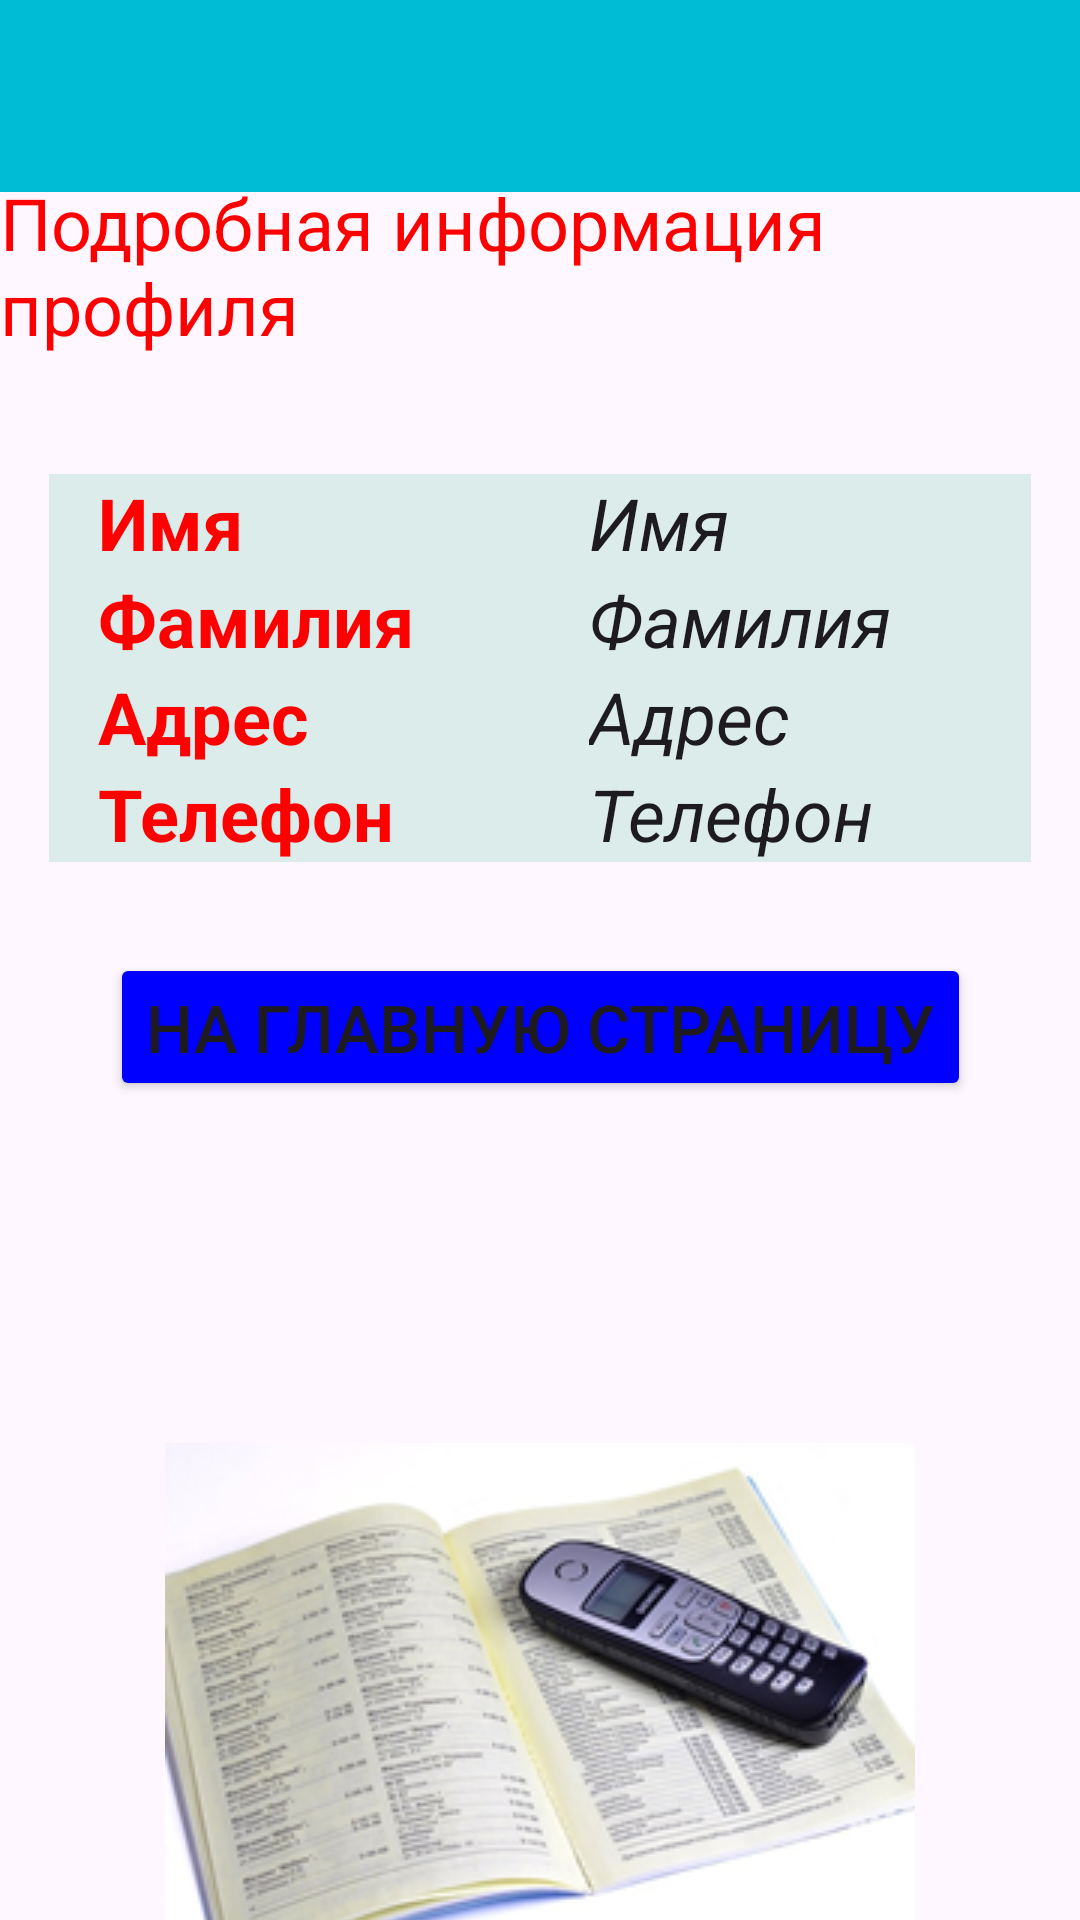

This screen was rendered from an Android layout file. Write that file and the resources it references.
<!-- AndroidManifest.xml: application theme Theme.BookAdres -->
<!-- res/layout/activity_main2.xml -->
<?xml version="1.0" encoding="utf-8"?>
<androidx.constraintlayout.widget.ConstraintLayout xmlns:android="http://schemas.android.com/apk/res/android"
    xmlns:app="http://schemas.android.com/apk/res-auto"
    xmlns:tools="http://schemas.android.com/tools"
    android:id="@+id/main"
    android:layout_width="match_parent"
    android:layout_height="match_parent"
    tools:context=".MainActivity2">

    <androidx.appcompat.widget.Toolbar
        android:id="@+id/toolbarSec"
        android:layout_width="match_parent"
        android:layout_height="wrap_content"
        android:background="@color/mediumPurple"
        tools:ignore="MissingConstraints"
        />
    <TextView
        android:id="@+id/titleTV"
        android:layout_width="wrap_content"
        android:layout_height="wrap_content"
        android:text="@string/text_view_title"
        android:textSize="24sp"
        android:textColor="@color/red"
        app:layout_constraintBottom_toBottomOf="parent"
        app:layout_constraintEnd_toEndOf="parent"
        app:layout_constraintStart_toStartOf="parent"
        app:layout_constraintTop_toTopOf="parent"
        app:layout_constraintVertical_bias="0.1" />

    <LinearLayout
        android:id="@+id/dataMainLL"
        android:layout_width="match_parent"
        android:layout_height="wrap_content"
        android:layout_marginLeft="8pt"
        android:layout_marginRight="8pt"
        android:orientation="horizontal"
        android:background="@color/fon"
        app:layout_constraintBottom_toBottomOf="parent"
        app:layout_constraintEnd_toEndOf="parent"
        app:layout_constraintStart_toStartOf="parent"
        app:layout_constraintTop_toBottomOf="@id/titleTV"
        app:layout_constraintVertical_bias="0.1">

        <LinearLayout
            android:id="@+id/v1"
            android:layout_width="match_parent"
            android:layout_height="wrap_content"
            android:layout_marginLeft="8pt"
            android:layout_marginRight="8pt"
            android:layout_weight="1"
            android:orientation="vertical"
            app:layout_constraintBottom_toBottomOf="parent"
            app:layout_constraintEnd_toEndOf="parent"
            app:layout_constraintStart_toStartOf="parent"
            app:layout_constraintTop_toBottomOf="@id/titleTV"
            app:layout_constraintVertical_bias="0.1">


            <TextView
                android:id="@+id/nameFieldTV"
                android:layout_width="match_parent"
                android:layout_height="wrap_content"
                android:layout_marginRight="8pt"
                style="@style/MaterialAlertDialog.Material3.Title.Text"
                android:textStyle="bold"
                android:textColor="@color/red"
                android:layout_weight="1"

                android:text="@string/text_view_name" />

            <TextView
                android:id="@+id/familyFieldTV"
                android:layout_width="match_parent"
                android:layout_height="wrap_content"
                android:layout_marginRight="8pt"
                android:layout_weight="1"
                android:textColor="@color/red"
                style="@style/MaterialAlertDialog.Material3.Title.Text"
                android:textStyle="bold"
                android:text="@string/text_view_family" />

            <TextView
                android:id="@+id/adresFieldTV"
                android:layout_width="match_parent"
                android:layout_height="wrap_content"
                android:layout_marginRight="8pt"
                android:layout_weight="1"
                android:textColor="@color/red"
                style="@style/MaterialAlertDialog.Material3.Title.Text"
                android:textStyle="bold"
                android:text="@string/text_view_adres" />

            <TextView
                android:id="@+id/phoneFieldTV"
                android:layout_width="match_parent"
                android:layout_height="wrap_content"
                android:layout_marginRight="8pt"
                android:layout_weight="1"
                android:textColor="@color/red"
                style="@style/MaterialAlertDialog.Material3.Title.Text"
                android:textStyle="bold"
                android:text="@string/text_view_phone" />


        </LinearLayout>

        <LinearLayout
            android:id="@+id/v2"
            android:layout_width="match_parent"
            android:layout_height="wrap_content"
            android:layout_marginLeft="8pt"
            android:layout_marginRight="8pt"
            android:layout_weight="1"
            android:orientation="vertical"
            app:layout_constraintBottom_toBottomOf="parent"
            app:layout_constraintEnd_toEndOf="parent"
            app:layout_constraintStart_toStartOf="parent"
            app:layout_constraintTop_toBottomOf="@id/titleTV"
            app:layout_constraintVertical_bias="0.1">

            <TextView
                android:id="@+id/nameTV"
                android:layout_width="match_parent"
                android:layout_height="wrap_content"
                android:layout_marginRight="8pt"
                android:layout_weight="1"
                style="@style/MaterialAlertDialog.Material3.Title.Text"
                android:textStyle="italic"
                android:text="@string/text_view_name" />

            <TextView
                android:id="@+id/familyTV"
                android:layout_width="match_parent"
                android:layout_height="wrap_content"
                android:layout_marginRight="8pt"
                android:layout_weight="1"
                style="@style/MaterialAlertDialog.Material3.Title.Text"
                android:textStyle="italic"
                android:text="@string/text_view_family" />

            <TextView
                android:id="@+id/adresTV"
                android:layout_width="match_parent"
                android:layout_height="wrap_content"
                android:layout_marginRight="8pt"
                android:layout_weight="1"
                style="@style/MaterialAlertDialog.Material3.Title.Text"
                android:textStyle="italic"
                android:text="@string/text_view_adres" />

            <TextView
                android:id="@+id/phoneTV"
                android:layout_width="match_parent"
                android:layout_height="wrap_content"
                android:layout_marginRight="8pt"
                android:layout_weight="1"
                style="@style/MaterialAlertDialog.Material3.Title.Text"
                android:textStyle="italic"
                android:text="@string/text_view_phone" />


        </LinearLayout>


    </LinearLayout>


    <Button
        android:id="@+id/buttonBackBTN"
        android:layout_width="wrap_content"
        android:layout_height="wrap_content"
        android:layout_weight="1"
        android:text="@string/button_back"
        android:textSize="22sp"
        android:backgroundTint="@color/blue"
        app:layout_constraintBottom_toBottomOf="parent"
        app:layout_constraintEnd_toEndOf="parent"
        app:layout_constraintStart_toStartOf="parent"
        app:layout_constraintTop_toBottomOf="@id/dataMainLL"
        app:layout_constraintVertical_bias="0.1"/>

    <ImageView
        android:id="@+id/imageBodyII"
        android:layout_width="wrap_content"
        android:layout_height="wrap_content"
        android:layout_marginTop="120dp"
        android:src="@drawable/adresbook3"
        app:layout_constraintBottom_toBottomOf="parent"
        app:layout_constraintEnd_toEndOf="parent"
        app:layout_constraintStart_toStartOf="parent"
        app:layout_constraintTop_toBottomOf="@+id/buttonBackBTN" />


</androidx.constraintlayout.widget.ConstraintLayout>
<!-- resources referenced by this layout -->
<resources>
  <color name="blue">#FF0000FF</color>
  <color name="fon">#FFdbeceb</color>
  <color name="mediumPurple">#00BCD4</color>
  <color name="red">#FFFF0000</color>
  <!-- drawable adresbook3: png bitmap (drawable, 71316 bytes) -->
  <string name="button_back">На главную страницу</string>
  <string name="text_view_adres">Адрес</string>
  <string name="text_view_family">Фамилия</string>
  <string name="text_view_name">Имя</string>
  <string name="text_view_phone">Телефон</string>
  <string name="text_view_title">Подробная информация профиля</string>
  <style name="Theme.BookAdres" parent="Base.Theme.BookAdres" />
  <style name="Base.Theme.BookAdres" parent="Theme.Material3.DayNight.NoActionBar">
          
          
      </style>
</resources>
